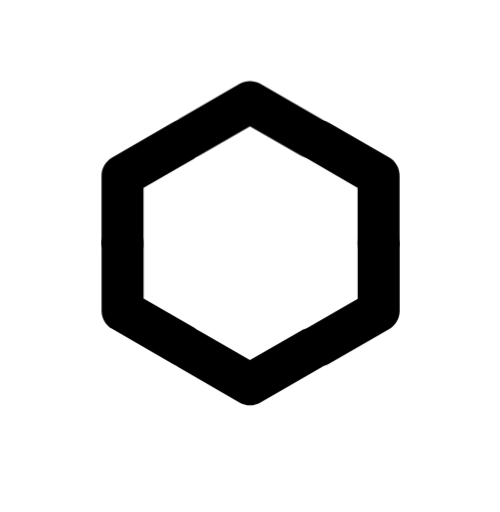
t = 0.00 s
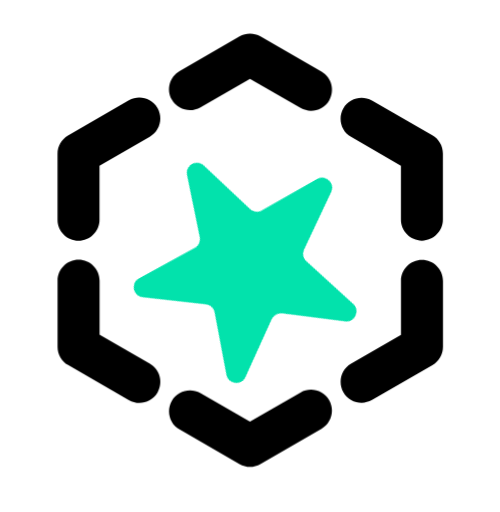
t = 0.55 s
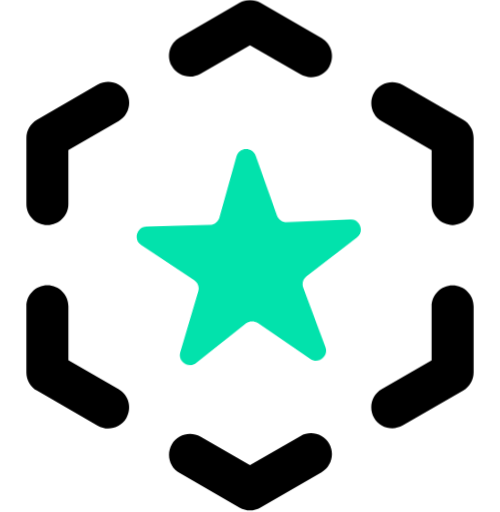
t = 1.00 s
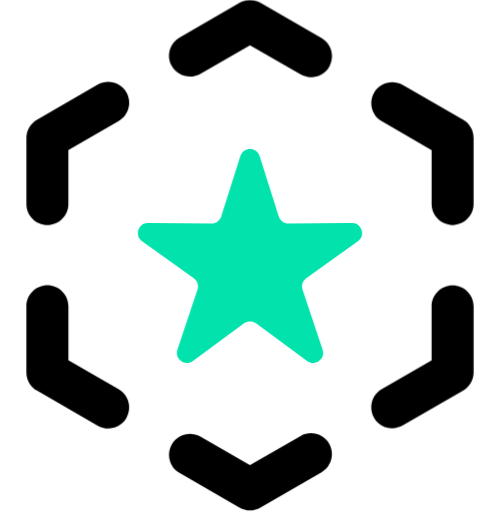
t = 1.50 s
t = 2.10 s: frame unchanged from t = 1.50 s, image omitted
t = 2.40 s: frame unchanged from t = 1.50 s, image omitted

The animated SVG that drew these frames (rendered in a browser with its animation timeline set to each time). Animation: 8 CSS @keyframes rules; one cycle of 3.00 s, repeats indefinitely.

<svg id="e6ys2viymbpn1" xmlns="http://www.w3.org/2000/svg" xmlns:xlink="http://www.w3.org/1999/xlink" viewBox="0 0 209 214" shape-rendering="geometricPrecision" text-rendering="geometricPrecision"><style><![CDATA[#e6ys2viymbpn2_to {animation: e6ys2viymbpn2_to__to 3000ms linear infinite normal forwards}@keyframes e6ys2viymbpn2_to__to { 0% {transform: translate(145.643317px,79.928492px);animation-timing-function: cubic-bezier(0.420000,0,0.580000,1)} 33.333333% {transform: translate(176.562312px,64.186850px);animation-timing-function: cubic-bezier(0.420000,0,0.580000,1)} 90% {transform: translate(176.562312px,64.186850px);animation-timing-function: cubic-bezier(0.420000,0,0.580000,1)} 100% {transform: translate(145.643317px,79.928492px)} }#e6ys2viymbpn3_to {animation: e6ys2viymbpn3_to__to 3000ms linear infinite normal forwards}@keyframes e6ys2viymbpn3_to__to { 0% {transform: translate(63.929830px,79.928490px);animation-timing-function: cubic-bezier(0.420000,0,0.580000,1)} 33.333333% {transform: translate(32.517704px,64.133450px);animation-timing-function: cubic-bezier(0.420000,0,0.580000,1)} 90% {transform: translate(32.517704px,64.133450px);animation-timing-function: cubic-bezier(0.420000,0,0.580000,1)} 100% {transform: translate(63.929830px,79.928490px)} }#e6ys2viymbpn4_to {animation: e6ys2viymbpn4_to__to 3000ms linear infinite normal forwards}@keyframes e6ys2viymbpn4_to__to { 0% {transform: translate(145.652320px,123.407905px);animation-timing-function: cubic-bezier(0.420000,0,0.580000,1)} 33.333333% {transform: translate(176.571315px,149.111000px);animation-timing-function: cubic-bezier(0.420000,0,0.580000,1)} 90% {transform: translate(176.571315px,149.111000px);animation-timing-function: cubic-bezier(0.420000,0,0.580000,1)} 100% {transform: translate(145.652320px,123.407905px)} }#e6ys2viymbpn5_to {animation: e6ys2viymbpn5_to__to 3000ms linear infinite normal forwards}@keyframes e6ys2viymbpn5_to__to { 0% {transform: translate(63.938727px,123.354906px);animation-timing-function: cubic-bezier(0.420000,0,0.580000,1)} 33.333333% {transform: translate(32.526601px,149.164001px);animation-timing-function: cubic-bezier(0.420000,0,0.580000,1)} 90% {transform: translate(32.526601px,149.164001px);animation-timing-function: cubic-bezier(0.420000,0,0.580000,1)} 100% {transform: translate(63.938727px,123.354906px)} }#e6ys2viymbpn6_to {animation: e6ys2viymbpn6_to__to 3000ms linear infinite normal forwards}@keyframes e6ys2viymbpn6_to__to { 0% {transform: translate(104.695724px,153.283822px);animation-timing-function: cubic-bezier(0.420000,0,0.580000,1)} 33.333333% {transform: translate(104.695724px,197.181984px);animation-timing-function: cubic-bezier(0.420000,0,0.580000,1)} 90% {transform: translate(104.695724px,197.181984px);animation-timing-function: cubic-bezier(0.420000,0,0.580000,1)} 100% {transform: translate(104.695724px,153.283822px)} }#e6ys2viymbpn7_to {animation: e6ys2viymbpn7_to__to 3000ms linear infinite normal forwards}@keyframes e6ys2viymbpn7_to__to { 0% {transform: translate(104.731277px,50px);animation-timing-function: cubic-bezier(0.420000,0,0.580000,1)} 33.333333% {transform: translate(104.731277px,16.133300px);animation-timing-function: cubic-bezier(0.420000,0,0.580000,1)} 90% {transform: translate(104.731277px,16.133300px);animation-timing-function: cubic-bezier(0.420000,0,0.580000,1)} 100% {transform: translate(104.731277px,50px)} }#e6ys2viymbpn8_tr {animation: e6ys2viymbpn8_tr__tr 3000ms linear infinite normal forwards}@keyframes e6ys2viymbpn8_tr__tr { 0% {transform: translate(104.500000px,112.018001px) rotate(0deg);animation-timing-function: cubic-bezier(0.250000,1,0.250000,1)} 50% {transform: translate(104.500000px,112.018001px) rotate(360deg);animation-timing-function: cubic-bezier(0.250000,1,0.250000,1)} 90% {transform: translate(104.500000px,112.018001px) rotate(360deg);animation-timing-function: cubic-bezier(0.250000,1,0.250000,1)} 100% {transform: translate(104.500000px,112.018001px) rotate(0deg)} }#e6ys2viymbpn8_ts {animation: e6ys2viymbpn8_ts__ts 3000ms linear infinite normal forwards}@keyframes e6ys2viymbpn8_ts__ts { 0% {transform: scale(0,0)} 13.333333% {transform: scale(1,1)} 50% {transform: scale(1,1)} 93.333333% {transform: scale(1,1)} 100% {transform: scale(0,0)} }]]></style><g id="e6ys2viymbpn2_to" transform="translate(145.643317,79.928492)"><path id="e6ys2viymbpn2" d="M178.484000,94.062200C173.631000,94.062200,169.702000,90.133300,169.702000,85.279900L169.702000,62.720000L148.866000,50.684400C144.671000,48.266600,143.231000,42.897700,145.648000,38.702200C148.066000,34.506600,153.435000,33.066600,157.631000,35.484400L182.857000,50.044400C185.577000,51.608800,187.248000,54.506600,187.248000,57.653300L187.248000,85.279900C187.248000,90.133300,183.320000,94.062200,178.484000,94.062200Z" transform="translate(-165.861816,-64.186850)" fill="rgb(0,0,0)" stroke="none" stroke-width="1"/></g><g id="e6ys2viymbpn3_to" transform="translate(63.929830,79.928490)"><path id="e6ys2viymbpn3" d="M9.115220,94.062100C4.261890,94.062100,0.333008,90.133200,0.333008,85.279900L0.333008,57.653300C0.333008,54.524400,2.004120,51.626600,4.724120,50.044400L30.146300,35.377700C34.341900,32.959900,39.710800,34.399900,42.128500,38.595500C44.546300,42.791000,43.106300,48.159900,38.910800,50.577700L17.879700,62.719900L17.879700,85.279900C17.879700,90.133200,13.950800,94.062100,9.115220,94.062100Z" transform="translate(-21.817208,-64.133450)" fill="rgb(0,0,0)" stroke="none" stroke-width="1"/></g><g id="e6ys2viymbpn4_to" transform="translate(145.652320,123.407905)"><path id="e6ys2viymbpn4" d="M153.257000,178.987000C150.217000,178.987000,147.266000,177.404000,145.648000,174.595000C143.231000,170.400000,144.671000,165.031000,148.866000,162.613000L169.702000,150.578000L169.702000,128.018000C169.702000,123.164000,173.631000,119.235000,178.484000,119.235000C183.337000,119.235000,187.266000,123.164000,187.266000,128.018000L187.266000,155.644000C187.266000,158.773000,185.595000,161.671000,182.875000,163.253000L157.648000,177.813000C156.262000,178.613000,154.751000,178.987000,153.257000,178.987000Z" transform="translate(-165.870819,-149.111000)" fill="rgb(0,0,0)" stroke="none" stroke-width="1"/></g><g id="e6ys2viymbpn5_to" transform="translate(63.938727,123.354906)"><path id="e6ys2viymbpn5" d="M34.519700,179.093000C33.026300,179.093000,31.515200,178.720000,30.146300,177.920000L4.724120,163.253000C2.004120,161.671000,0.333008,158.773000,0.333008,155.644000L0.333008,128.018000C0.333008,123.164000,4.261890,119.235000,9.115230,119.235000C13.968600,119.235000,17.897400,123.164000,17.897400,128.018000L17.897400,150.578000L38.928500,162.720000C43.124100,165.138000,44.564100,170.507000,42.146300,174.702000C40.493000,177.529000,37.541900,179.093000,34.519700,179.093000Z" transform="translate(-21.826105,-149.164001)" fill="rgb(0,0,0)" stroke="none" stroke-width="1"/></g><g id="e6ys2viymbpn6_to" transform="translate(104.695724,153.283822)"><path id="e6ys2viymbpn6" d="M93.790800,213.315000C92.279700,213.315000,90.768600,212.924000,89.399700,212.142000L64.333100,197.671000C60.137500,195.253000,58.697500,189.884000,61.115300,185.689000C63.533100,181.493000,68.901900,180.053000,73.097500,182.471000L93.773100,194.418000L114.893000,182.222000C119.089000,179.804000,124.458000,181.244000,126.875000,185.440000C129.293000,189.635000,127.853000,195.004000,123.658000,197.422000L98.146400,212.142000C96.813100,212.924000,95.301900,213.315000,93.790800,213.315000Z" transform="translate(-93.995228,-197.181984)" fill="rgb(0,0,0)" stroke="none" stroke-width="1"/></g><g id="e6ys2viymbpn7_to" transform="translate(104.731277,50)"><path id="e6ys2viymbpn7" d="M119.284000,32.266600C117.791000,32.266600,116.280000,31.893300,114.911000,31.093300L93.790900,18.897800L73.115300,30.844400C68.919800,33.262200,63.550900,31.822200,61.133100,27.626600C58.715300,23.431100,60.155300,18.062200,64.350900,15.644400L89.417500,1.173330C92.137500,-0.391111,95.479700,-0.391111,98.199700,1.173330L123.711000,15.893300C127.906000,18.311100,129.346000,23.680000,126.929000,27.875500C125.275000,30.684400,122.324000,32.266600,119.284000,32.266600Z" transform="translate(-94.030781,-16.133300)" fill="rgb(0,0,0)" stroke="none" stroke-width="1"/></g><g id="e6ys2viymbpn8_tr" transform="translate(104.500000,112.018001) rotate(0)"><g id="e6ys2viymbpn8_ts" transform="scale(0,0)"><path id="e6ys2viymbpn8" d="M97.808400,61.297800L105.826000,86.613400C106.377000,88.373400,108.031000,89.564500,109.862000,89.546700L136.422000,89.333400C140.528000,89.297800,142.235000,94.577800,138.893000,96.960000L117.293000,112.409000C115.799000,113.476000,115.159000,115.413000,115.746000,117.156000L124.155000,142.347000C125.453000,146.240000,120.973000,149.493000,117.666000,147.058000L96.297300,131.289000C94.803900,130.187000,92.777300,130.187000,91.301700,131.289000L69.932800,147.058000C66.626200,149.493000,62.146100,146.240000,63.443900,142.347000L71.852800,117.156000C72.439500,115.396000,71.817300,113.476000,70.306200,112.409000L48.688400,96.995600C45.346100,94.613400,47.052800,89.333400,51.159500,89.368900L77.719500,89.582200C79.568400,89.600000,81.203900,88.408900,81.755000,86.648900L89.772800,61.333400C91.017300,57.386700,96.563900,57.386700,97.808400,61.297800Z" transform="translate(-93.790560,-108.150691)" fill="rgb(2,226,172)" stroke="none" stroke-width="1"/></g></g></svg>